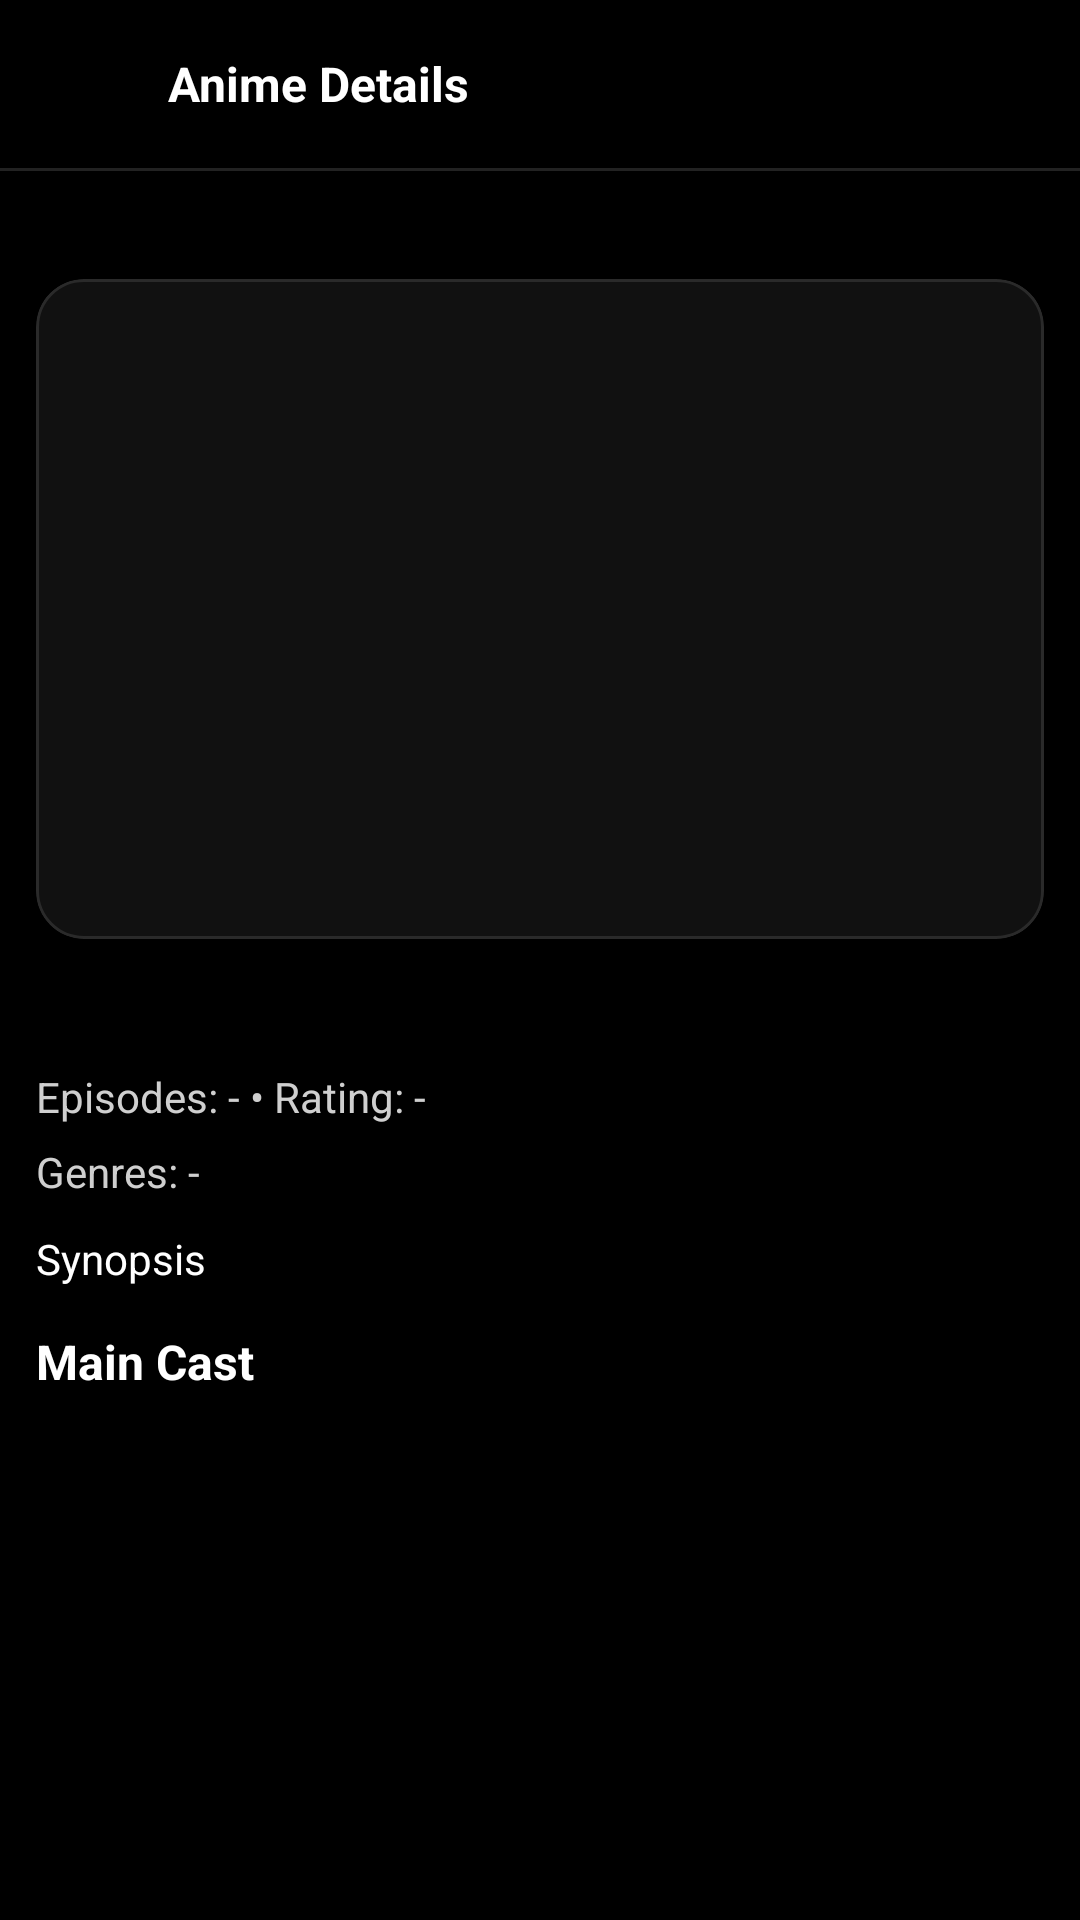

The Android layout XML behind this screen, and the referenced resources:
<!-- AndroidManifest.xml: application theme Theme.SeekhoTask -->
<!-- res/layout/fragment_anime_detail.xml -->
<?xml version="1.0" encoding="utf-8"?>
<LinearLayout xmlns:android="http://schemas.android.com/apk/res/android"
    xmlns:app="http://schemas.android.com/apk/res-auto"
    android:id="@+id/root"
    android:layout_width="match_parent"
    android:layout_height="match_parent"
    android:background="@android:color/black"
    android:orientation="vertical">

    <LinearLayout
        android:id="@+id/headerRow"
        android:layout_width="match_parent"
        android:layout_height="wrap_content"
        android:orientation="horizontal"
        android:gravity="center_vertical"
        android:padding="12dp">

        <ImageView
            android:id="@+id/btnBack"
            android:layout_width="32dp"
            android:layout_height="32dp"
            android:src="@drawable/back_arrow"
            android:tint="@android:color/white" />

        <TextView
            android:id="@+id/txtHeader"
            android:layout_width="0dp"
            android:layout_height="wrap_content"
            android:layout_weight="1"
            android:layout_marginStart="12dp"
            android:text="Anime Details"
            android:textColor="@android:color/white"
            android:textStyle="bold"
            android:textSize="16sp" />
    </LinearLayout>

    <View
        android:layout_width="match_parent"
        android:layout_height="1dp"
        android:background="#222222" />

    
    <ScrollView
        android:layout_width="match_parent"
        android:layout_height="0dp"
        android:layout_weight="1"
        android:layout_marginTop="16dp"
        android:fillViewport="true">

        <LinearLayout
            android:layout_width="match_parent"
            android:layout_height="wrap_content"
            android:orientation="vertical"
            android:padding="12dp">

            <ProgressBar
                android:id="@+id/progress"
                android:layout_width="wrap_content"
                android:layout_height="wrap_content"
                android:visibility="gone"
                android:layout_gravity="center_horizontal"
                android:indeterminateTint="@android:color/white" />

            <TextView
                android:id="@+id/txtError"
                android:layout_width="match_parent"
                android:layout_height="wrap_content"
                android:visibility="gone"
                android:padding="8dp"
                android:text="Error"
                android:textColor="@android:color/white" />

            <Button
                android:id="@+id/btnRetry"
                android:layout_width="wrap_content"
                android:layout_height="wrap_content"
                android:text="Retry"
                android:visibility="gone"
                android:textColor="@android:color/black"
                android:backgroundTint="@android:color/white" />

            <com.google.android.material.card.MaterialCardView
                android:id="@+id/mediaCard"
                android:layout_width="match_parent"
                android:layout_height="220dp"
                android:layout_marginTop="8dp"
                app:cardCornerRadius="16dp"
                app:cardUseCompatPadding="false"
                app:cardElevation="0dp"
                app:strokeWidth="1dp"
                app:strokeColor="#2A2A2A"
                app:cardBackgroundColor="#111111">

                <FrameLayout
                    android:layout_width="match_parent"
                    android:layout_height="match_parent">

                    
                    <WebView
                        android:id="@+id/webTrailer"
                        android:layout_width="match_parent"
                        android:layout_height="match_parent"
                        android:visibility="gone" />

                    
                    <ImageView
                        android:id="@+id/imgPoster"
                        android:layout_width="match_parent"
                        android:layout_height="match_parent"
                        android:scaleType="centerCrop"
                        android:visibility="gone" />
                    <Button
                        android:id="@+id/btnWatchTrailer"
                        android:layout_width="160dp"
                        android:layout_height="48dp"
                        android:text="Watch Trailer"
                        android:visibility="gone"
                        android:textAllCaps="false"
                        android:backgroundTint="@android:color/white"
                        android:textColor="@android:color/black" />

                </FrameLayout>

            </com.google.android.material.card.MaterialCardView>


            <TextView
                android:id="@+id/txtTitle"
                android:layout_width="match_parent"
                android:layout_height="wrap_content"
                android:textStyle="bold"
                android:textSize="20sp"
                android:paddingTop="10dp"
                android:textColor="@android:color/white" />

            <TextView
                android:id="@+id/txtMeta"
                android:layout_width="match_parent"
                android:layout_height="wrap_content"
                android:paddingTop="6dp"
                android:text="Episodes: - • Rating: -"
                android:textColor="#CFCFCF" />

            <TextView
                android:id="@+id/txtGenres"
                android:layout_width="match_parent"
                android:layout_height="wrap_content"
                android:paddingTop="6dp"
                android:text="Genres: -"
                android:textColor="#CFCFCF" />

            <TextView
                android:id="@+id/txtSynopsis"
                android:layout_width="match_parent"
                android:layout_height="wrap_content"
                android:paddingTop="10dp"
                android:text="Synopsis"
                android:textColor="@android:color/white" />

            <TextView
                android:layout_width="match_parent"
                android:layout_height="wrap_content"
                android:text="Main Cast"
                android:textStyle="bold"
                android:textSize="16sp"
                android:paddingTop="14dp"
                android:textColor="@android:color/white" />

            <androidx.recyclerview.widget.RecyclerView
                android:id="@+id/rvCast"
                android:layout_width="match_parent"
                android:layout_height="wrap_content"
                android:paddingTop="8dp" />

        </LinearLayout>
    </ScrollView>

</LinearLayout>
<!-- resources referenced by this layout -->
<resources>
  <style name="Theme.SeekhoTask" parent="Theme.MaterialComponents.DayNight.NoActionBar">
          
          <item name="colorPrimary">@color/black</item>
          <item name="colorPrimaryVariant">@color/purple_700</item>
          <item name="colorOnPrimary">@color/black</item>
          
          <item name="colorSecondary">@color/white</item>
          <item name="colorSecondaryVariant">@color/teal_700</item>
          <item name="colorOnSecondary">@color/white</item>
          
          <item name="android:statusBarColor">?attr/colorPrimaryVariant</item>
          
      </style>
  <!-- not gathered from this repository: default colours our renderer supplied (Android Studio template values) -->
  <color name="purple_700">#FF3700B3</color>
  <color name="teal_700">#FF018786</color>
  <color name="black">#FF000000</color>
  <color name="white">#FFFFFFFF</color>
</resources>
